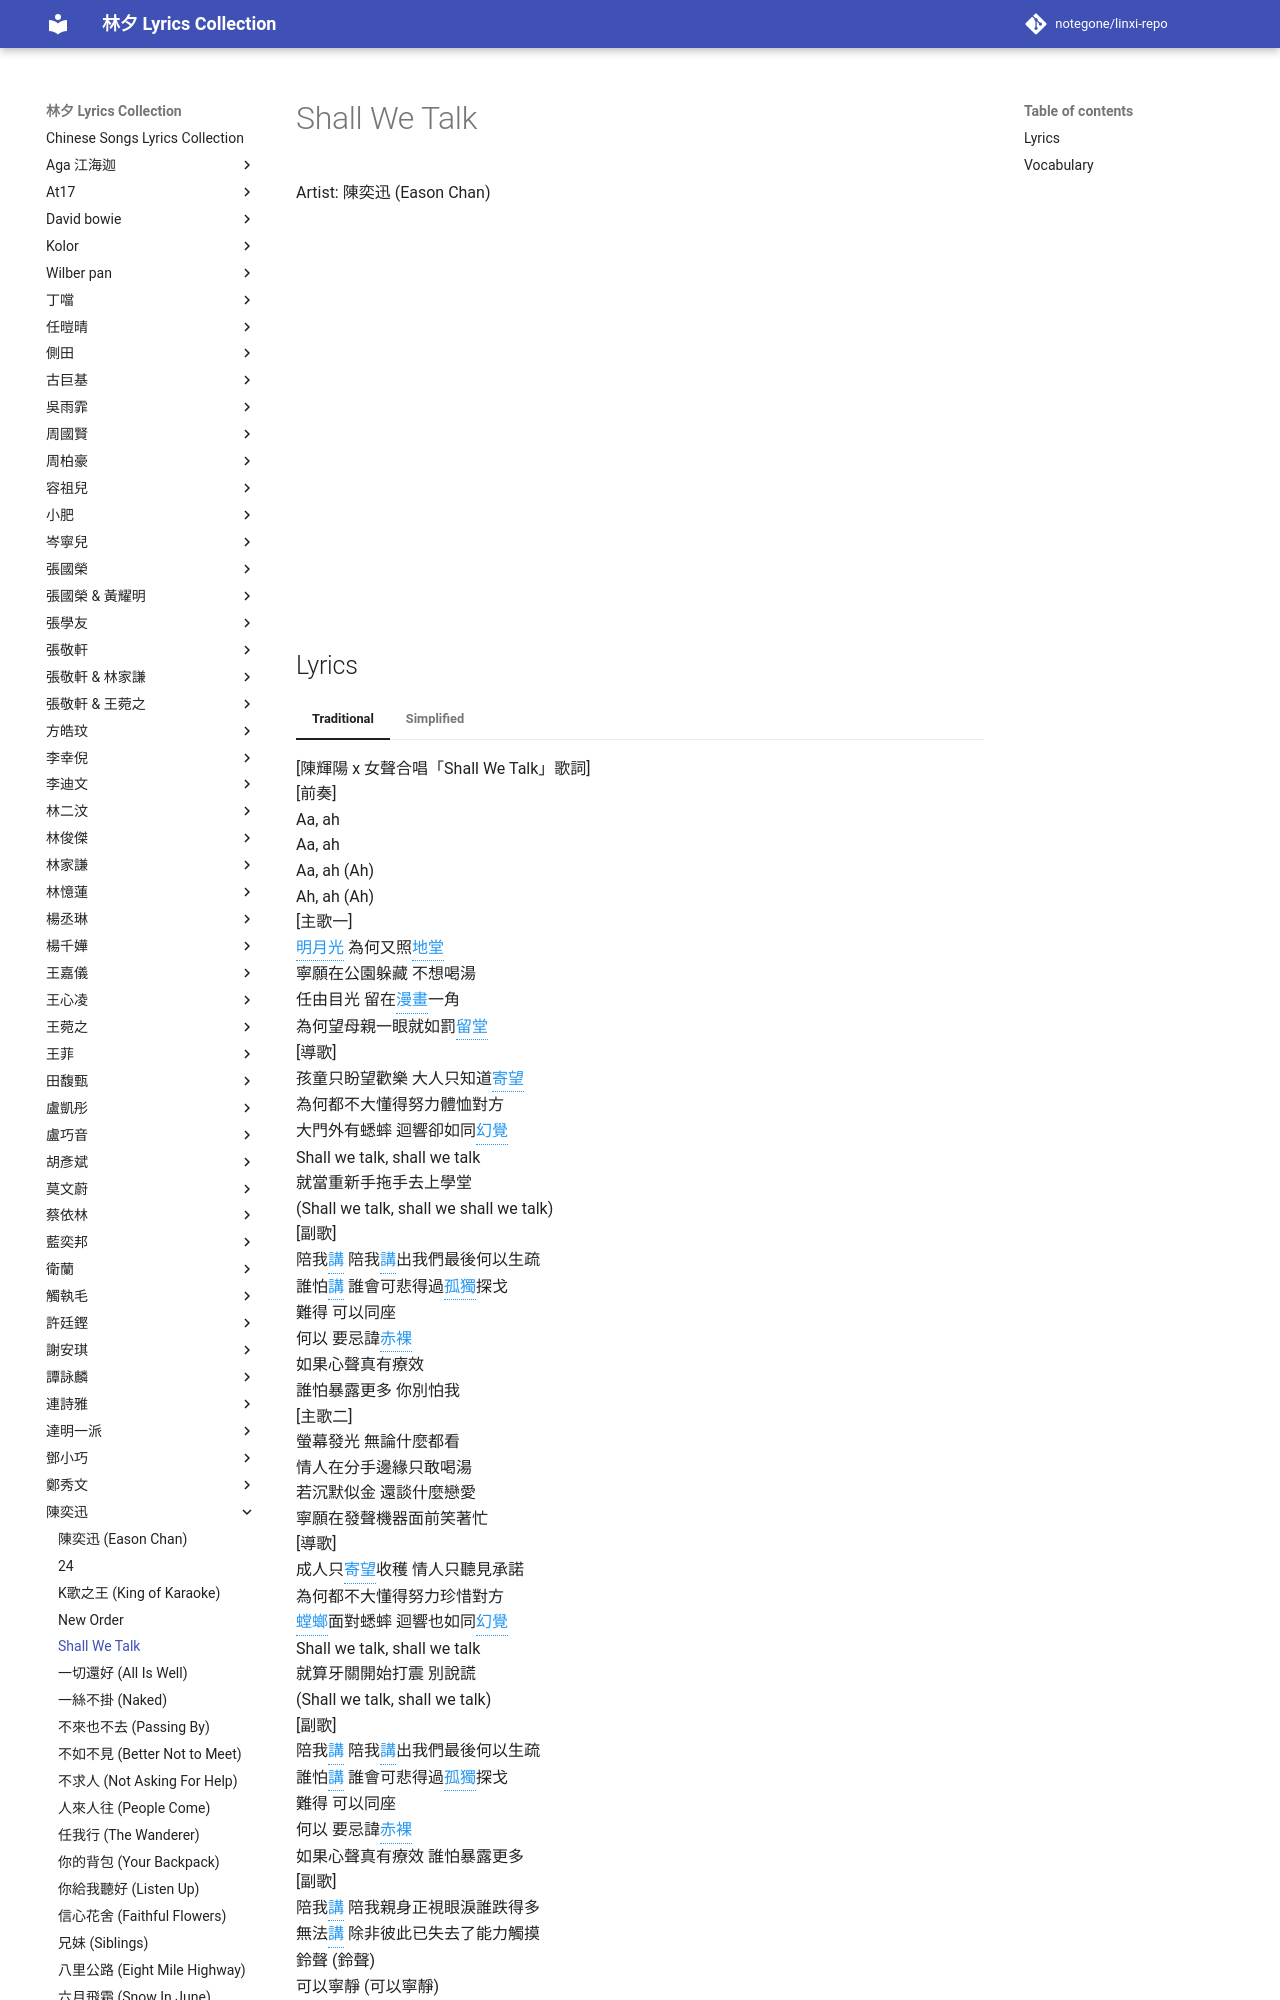

repository: notegone/linxi-repo · page: 陳奕迅/shall-we-talk/index.html · generator: mkdocs

# Shall We Talk

<div class="video-container">
<iframe width="100%" height="400" src="https://www.youtube.com/embed/YycDCuLIZnc" frameborder="0" allowfullscreen></iframe>
</div>

## Lyrics

<div class="lyrics-container">
[陳輝陽 x 女聲合唱「Shall We Talk」歌詞]<br>
[前奏]<br>
Aa, ah<br>
Aa, ah<br>
Aa, ah (Ah)<br>
Ah, ah (Ah)<br>
[主歌一]<br>
<span class="vocab-word" data-tooltip="ming2 yue4 guang1 | ming4 jyut6 gwong1 | moonlight">明月光</span> 為何又照<span class="vocab-word" data-tooltip="di4 tang2 | dei6 tong4 | hall, living room (in traditional Chinese architecture)">地堂</span><br>
寧願在公園躲藏 不想喝湯<br>
任由目光 留在<span class="vocab-word" data-tooltip="man4 hua4 | maan6 waa2 | comic">漫畫</span>一角<br>
為何望母親一眼就如罰<span class="vocab-word" data-tooltip="liu2 tang2 | lau4 tong4 | being kept after school as a punishment (in traditional Chinese education)">留堂</span><br>
[導歌]<br>
孩童只盼望歡樂 大人只知道<span class="vocab-word" data-tooltip="ji4 wang4 | gei3 mong6 | to pin hopes on, to look forward">寄望</span><br>
為何都不大懂得努力體恤對方<br>
大門外有蟋蟀 迴響卻如同<span class="vocab-word" data-tooltip="huan4 jue2 | waan6 gok3 | hallucination">幻覺</span><br>
Shall we talk, shall we talk<br>
就當重新手拖手去上學堂<br>
(Shall we talk, shall we shall we talk)<br>
[副歌]<br>
陪我<span class="vocab-word" data-tooltip="jiang3 | gong2 | to speak, to tell">講</span> 陪我<span class="vocab-word" data-tooltip="jiang3 | gong2 | to speak, to tell">講</span>出我們最後何以生疏<br>
誰怕<span class="vocab-word" data-tooltip="jiang3 | gong2 | to speak, to tell">講</span> 誰會可悲得過<span class="vocab-word" data-tooltip="gu1 du2 | gu1 duk6 | lonely, solitary">孤獨</span>探戈<br>
難得 可以同座<br>
何以 要忌諱<span class="vocab-word" data-tooltip="chi4 luo3 | cek3 lo2 | naked, bare">赤裸</span><br>
如果心聲真有療效<br>
誰怕暴露更多 你別怕我<br>
[主歌二]<br>
螢幕發光 無論什麼都看<br>
情人在分手邊緣只敢喝湯<br>
若沉默似金 還談什麼戀愛<br>
寧願在發聲機器面前笑著忙<br>
[導歌]<br>
成人只<span class="vocab-word" data-tooltip="ji4 wang4 | gei3 mong6 | to pin hopes on, to look forward">寄望</span>收穫 情人只聽見承諾<br>
為何都不大懂得努力珍惜對方<br>
<span class="vocab-word" data-tooltip="tang2 lang2 | tong4 long4
